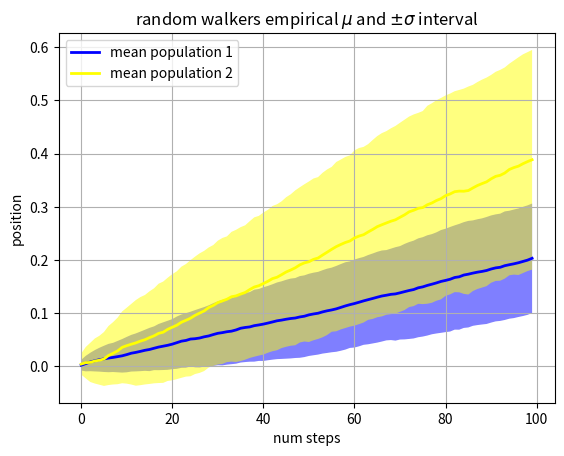

Source code (Python):
import matplotlib.pyplot as plt
import numpy as np

Nsteps, Nwalkers = 100, 250
t = np.arange(Nsteps)

# an (Nsteps x Nwalkers) array of random walk steps
S1 = 0.002 + 0.01*np.random.randn(Nsteps, Nwalkers)
S2 = 0.004 + 0.02*np.random.randn(Nsteps, Nwalkers)

# an (Nsteps x Nwalkers) array of random walker positions
X1 = S1.cumsum(axis=0)
X2 = S2.cumsum(axis=0)


# Nsteps length arrays empirical means and standard deviations of both
# populations over time
mu1 = X1.mean(axis=1)
sigma1 = X1.std(axis=1)
mu2 = X2.mean(axis=1)
sigma2 = X2.std(axis=1)

# plot it!
fig, ax = plt.subplots(1)
ax.plot(t, mu1, lw=2, label='mean population 1', color='blue')
ax.plot(t, mu2, lw=2, label='mean population 2', color='yellow')
ax.fill_between(t, mu1+sigma1, mu1-sigma1, facecolor='blue', alpha=0.5)
ax.fill_between(t, mu2+sigma2, mu2-sigma2, facecolor='yellow', alpha=0.5)
ax.set_title('random walkers empirical $\mu$ and $\pm \sigma$ interval')
ax.legend(loc='upper left')
ax.set_xlabel('num steps')
ax.set_ylabel('position')
ax.grid()